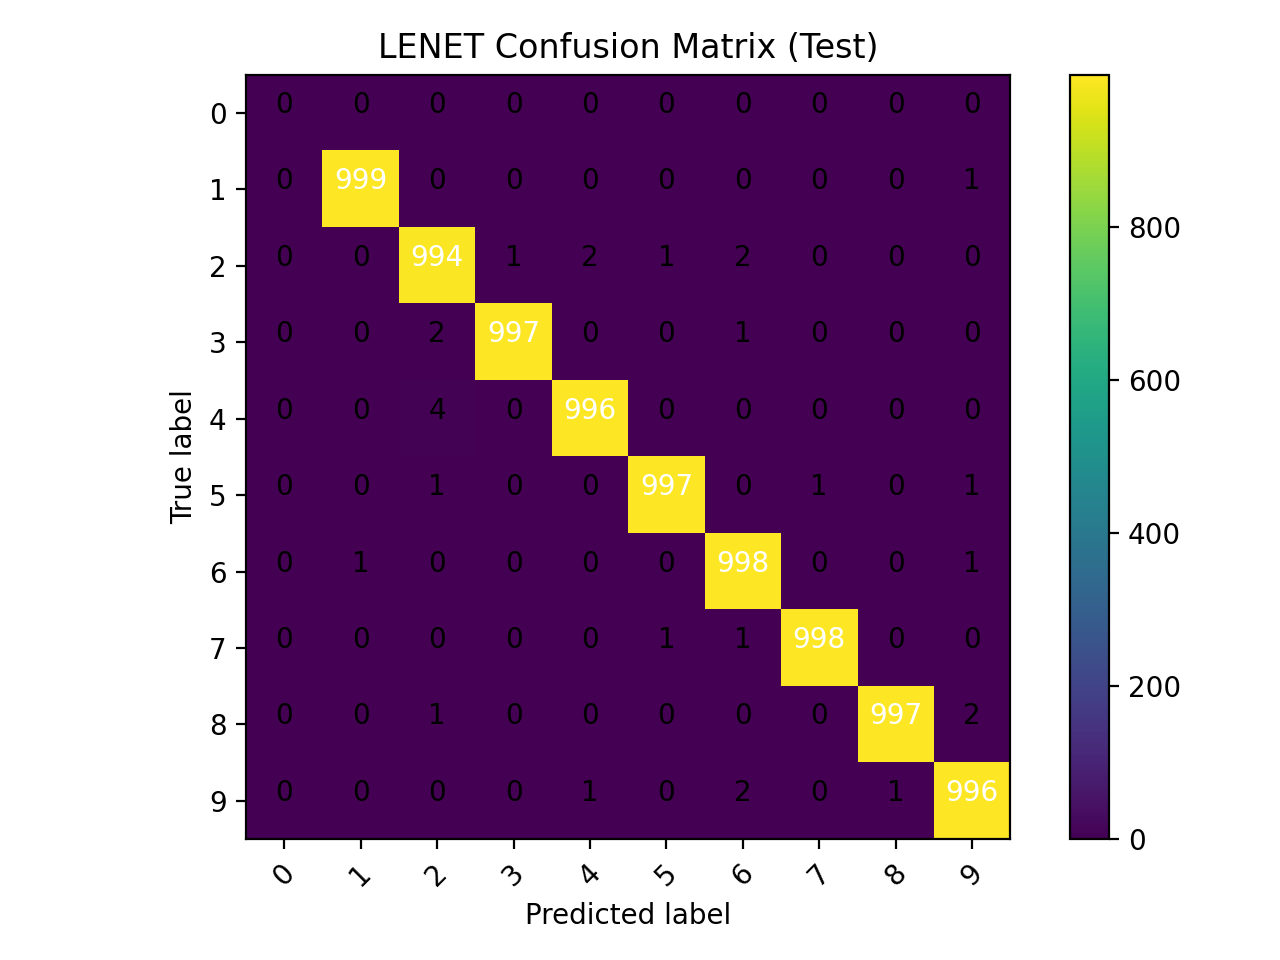

Source data for this figure (header and first rows):
, 0, 1, 2, 3, 4, 5, 6, 7, 8, 9
0, 0, 0, 0, 0, 0, 0, 0, 0, 0, 0
1, 0, 999, 0, 0, 0, 0, 0, 0, 0, 1
2, 0, 0, 994, 1, 2, 1, 2, 0, 0, 0
3, 0, 0, 2, 997, 0, 0, 1, 0, 0, 0
4, 0, 0, 4, 0, 996, 0, 0, 0, 0, 0
5, 0, 0, 1, 0, 0, 997, 0, 1, 0, 1
6, 0, 1, 0, 0, 0, 0, 998, 0, 0, 1
7, 0, 0, 0, 0, 0, 1, 1, 998, 0, 0
8, 0, 0, 1, 0, 0, 0, 0, 0, 997, 2
9, 0, 0, 0, 0, 1, 0, 2, 0, 1, 996
